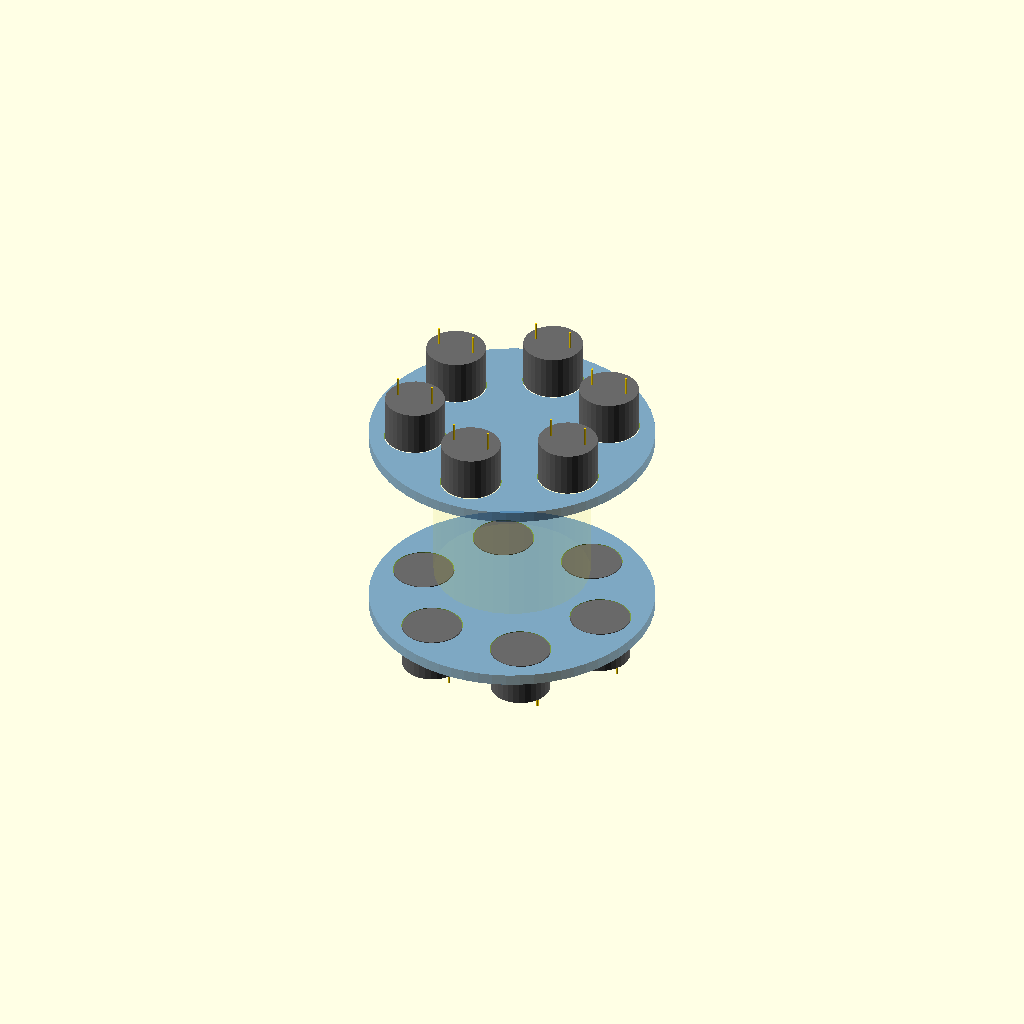
Cell 1: rendered with the file's own defaults.
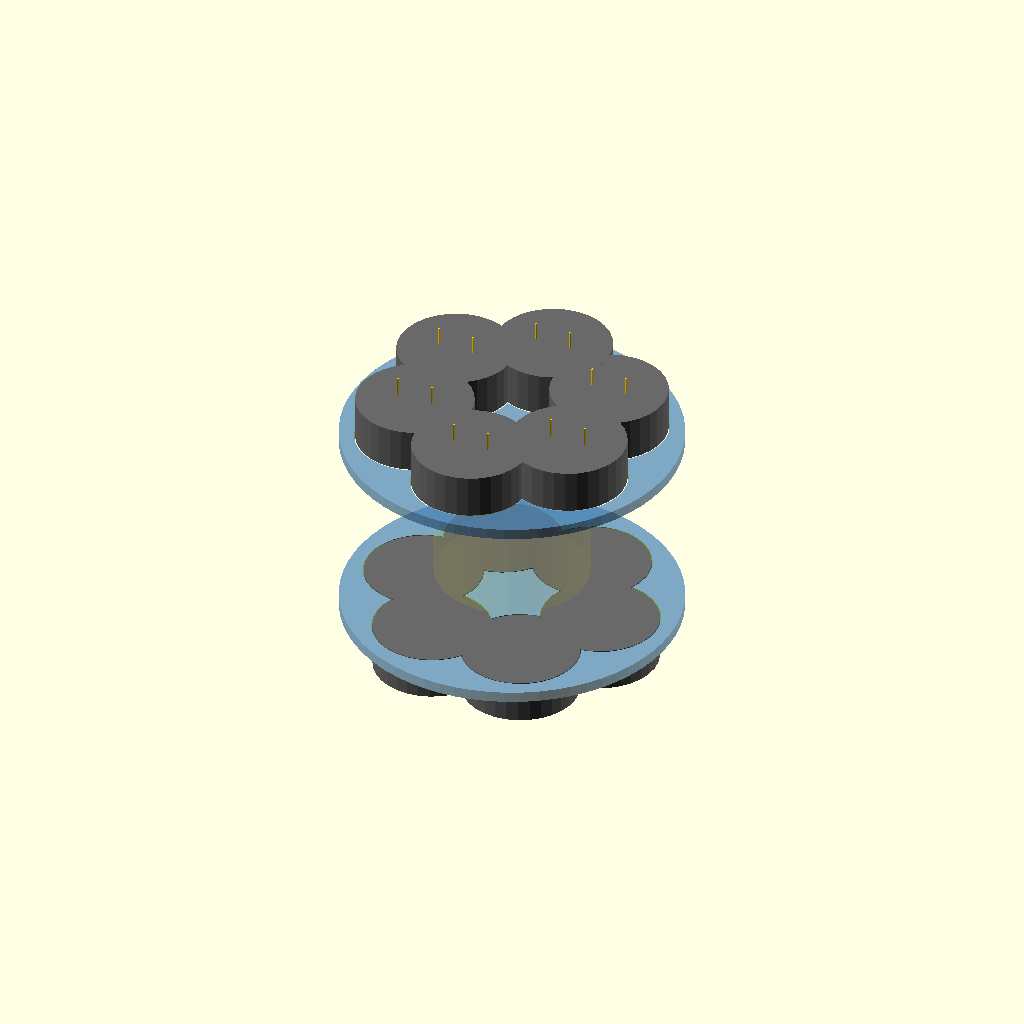
Cell 2: the same model with transducer_od = 32.
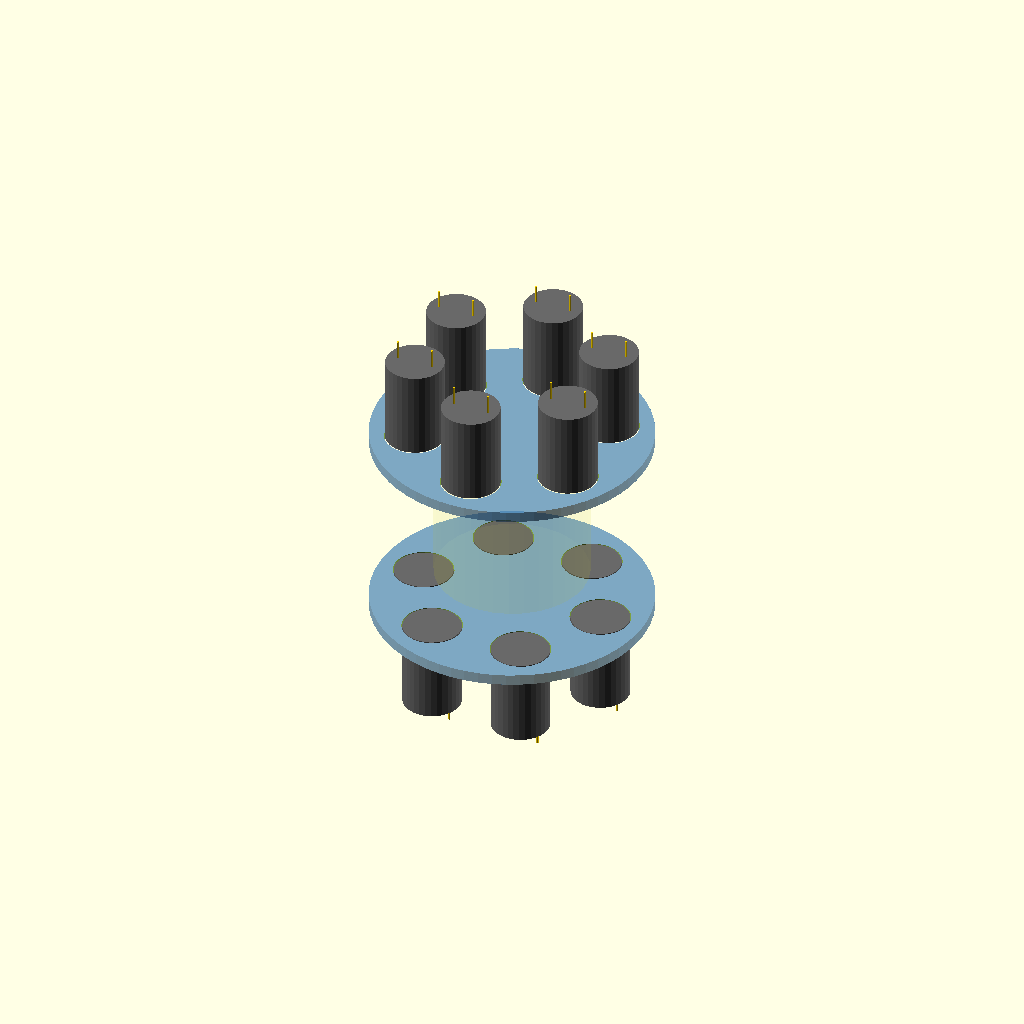
Cell 3 — transducer_height set to 24, the other parameters unchanged.
All cells are drawn from one camera (rotation 55°, 0°, 25°, orthographic, colour scheme Cornfield), so only the parameter changes between them.
Source of the model, cad/lpoh_table_assembly.scad:
// ══════════════════════════════════════════════════════════════════
// LPOH Table Assembly — The Last Piece of Hardware
// ══════════════════════════════════════════════════════════════════
// 6+6 ultrasonic transducers in hex ring layout,
// top plate rotated 30° for acoustic path diversity.

// ── Parameters ─────────────────────────────────────────────────
transducer_od     = 16;
transducer_height = 12;
hole_clearance    = 0.5;
hole_dia          = transducer_od + hole_clearance;

pin_dia           = 0.6;
pin_length        = 5;
pin_spacing       = 10;

plate_thickness   = 3;
ring_radius       = 26;
edge_margin       = 4;
plate_radius      = ring_radius + hole_dia/2 + edge_margin;
corner_radius     = 5;

gap               = 50;
top_rotation      = 30;

// (plate shape is a circle now)

// ── Transducer ─────────────────────────────────────────────────
module transducer(pins_up = true) {
    color("DimGray")
    cylinder(h = transducer_height, d = transducer_od, $fn = 32);

    // Two pin legs
    pin_z = pins_up ? transducer_height : -pin_length;
    color("Gold")
    for (dx = [-pin_spacing/2, pin_spacing/2]) {
        translate([dx, 0, pin_z])
        cylinder(h = pin_length, d = pin_dia, $fn = 8);
    }
}

// ── Ring positions (6 transducers, no center) ──────────────────
function ring_positions(r, offset_deg = 0) =
    [for (k = [0:5])
        [r * cos(offset_deg + k * 60),
         r * sin(offset_deg + k * 60)]
    ];

// ── Array plate (hex aligned with transducer ring) ─────────────
module array_plate(ring_offset_deg = 0) {
    positions = ring_positions(ring_radius, ring_offset_deg);

    difference() {
        // Circular plate
        color("SteelBlue", 0.7)
        cylinder(h = plate_thickness, r = plate_radius, $fn = 64);

        // Transducer holes
        for (p = positions) {
            translate([p[0], p[1], -0.1])
            cylinder(h = plate_thickness + 0.2, d = hole_dia, $fn = 32);
        }
    }
}

// ══════════════════════════════════════════════════════════════════
// ASSEMBLY
// ══════════════════════════════════════════════════════════════════

// ── Bottom plate ───────────────────────────────────────────────
array_plate(0);

// ── Bottom transducers (pins down) ─────────────────────────────
for (p = ring_positions(ring_radius, 0)) {
    translate([p[0], p[1], plate_thickness - transducer_height])
    transducer(pins_up = false);
}

// ── Top plate ──────────────────────────────────────────────────
translate([0, 0, plate_thickness + gap])
array_plate(top_rotation);

// ── Top transducers (pins up) ──────────────────────────────────
for (p = ring_positions(ring_radius, top_rotation)) {
    translate([p[0], p[1], plate_thickness + gap + plate_thickness])
    transducer(pins_up = true);
}

// ── Build volume indicator ─────────────────────────────────────
%translate([0, 0, plate_thickness + 8])
color("Yellow", 0.05)
cylinder(h = gap - 16, r = ring_radius - 5, $fn = 32);
Parameter table extracted from the source (name, type, default, range or options):
transducer_od: number, default 16
transducer_height: number, default 12
hole_clearance: number, default 0.5
pin_dia: number, default 0.6
pin_length: number, default 5
pin_spacing: number, default 10
plate_thickness: number, default 3
ring_radius: number, default 26
edge_margin: number, default 4
corner_radius: number, default 5
gap: number, default 50
top_rotation: number, default 30
